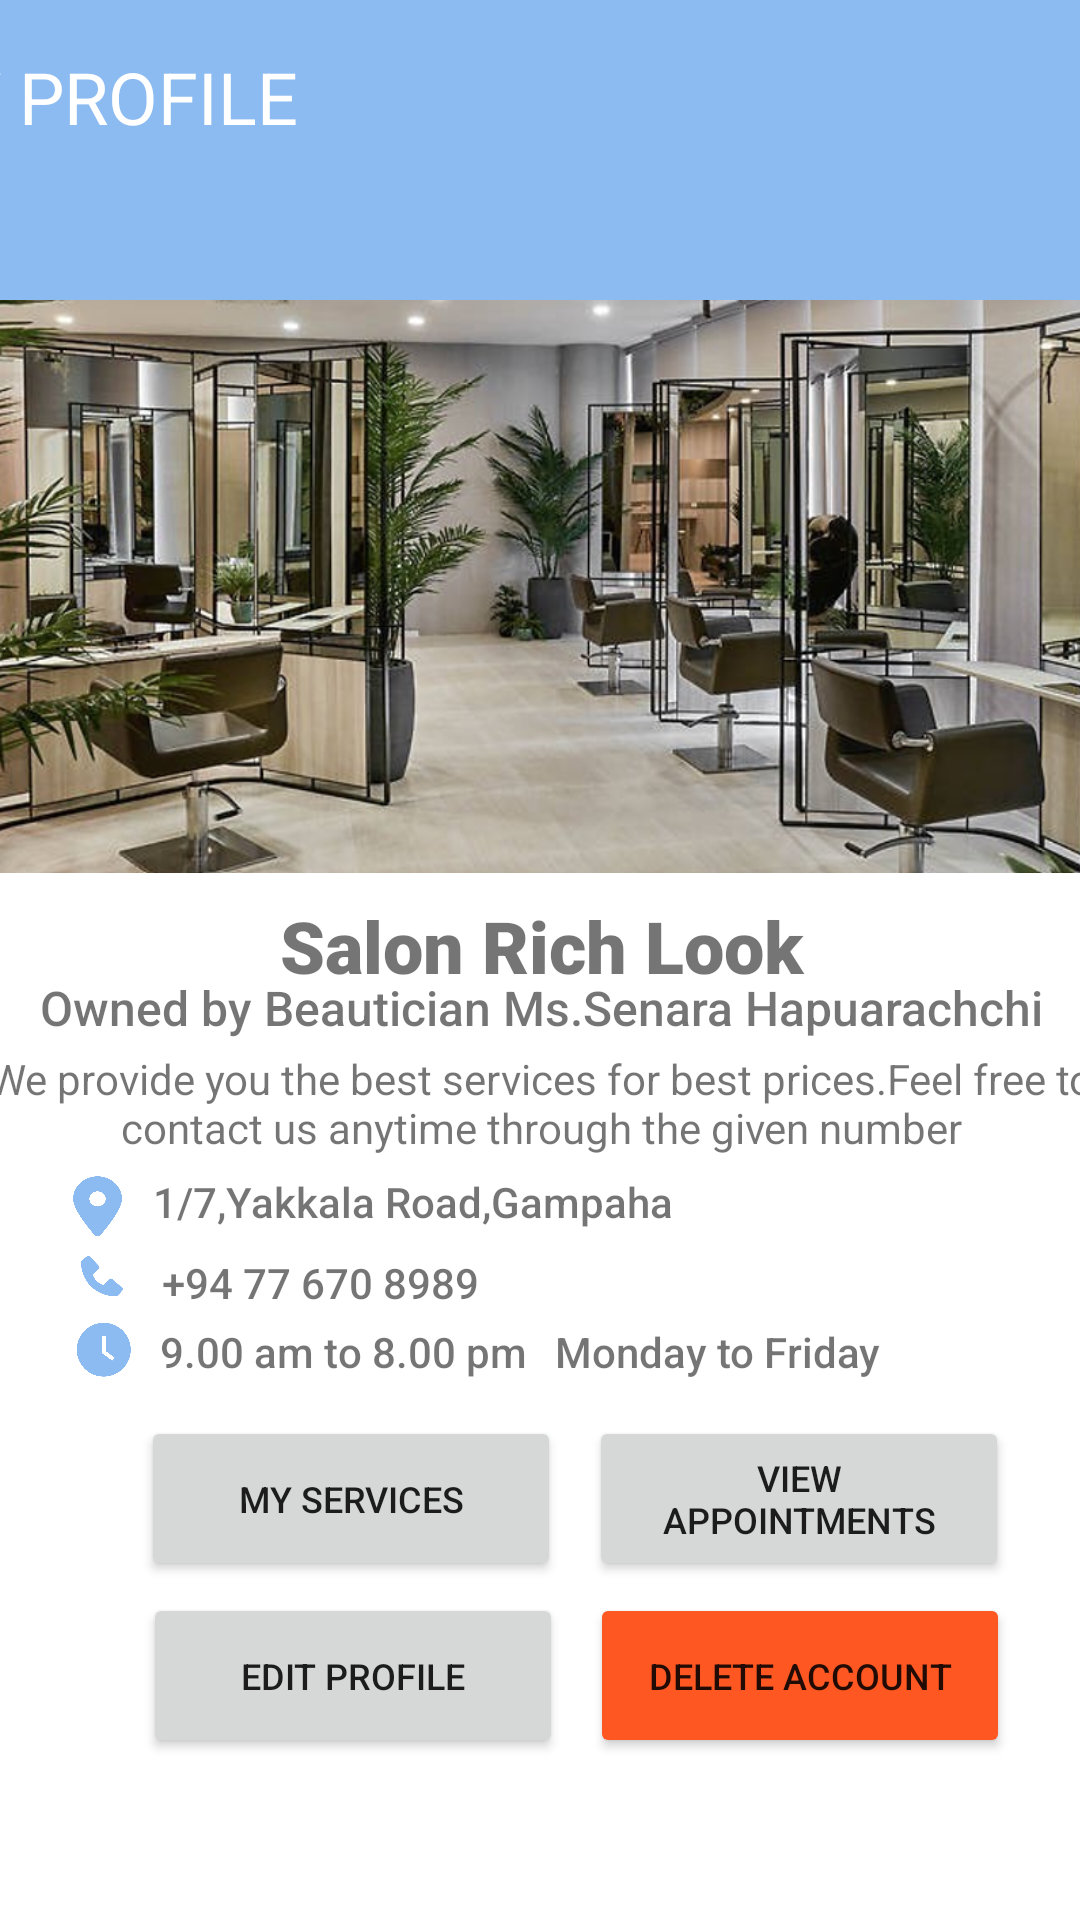

The Android layout XML behind this screen, and the referenced resources:
<!-- AndroidManifest.xml: application theme Theme.SalonAppointmentSystem -->
<!-- res/layout/activity_salon_profile.xml -->
<?xml version="1.0" encoding="utf-8"?>
<androidx.constraintlayout.widget.ConstraintLayout xmlns:android="http://schemas.android.com/apk/res/android"
    xmlns:app="http://schemas.android.com/apk/res-auto"
    xmlns:tools="http://schemas.android.com/tools"
    android:layout_width="match_parent"
    android:layout_height="match_parent"
    tools:context=".salonProfile">

    <View
        android:id="@+id/view9"
        android:layout_width="411dp"
        android:layout_height="100dp"
        android:background="#8CBBF1"
        app:layout_constraintEnd_toEndOf="parent"
        app:layout_constraintHorizontal_bias="1.0"
        app:layout_constraintStart_toStartOf="parent"
        app:layout_constraintTop_toTopOf="parent" />

    <TextView
        android:id="@+id/textView15"
        android:layout_width="149dp"
        android:layout_height="50dp"
        android:layout_marginTop="16dp"
        android:text="MY PROFILE"
        android:textColor="@color/white"
        android:textSize="24sp"
        app:layout_constraintEnd_toEndOf="@+id/view9"
        app:layout_constraintHorizontal_bias="0.061"
        app:layout_constraintStart_toStartOf="@+id/view9"
        app:layout_constraintTop_toTopOf="@+id/view9" />

    <ImageView
        android:id="@+id/imageView5"
        android:layout_width="424dp"
        android:layout_height="191dp"
        app:layout_constraintEnd_toEndOf="parent"
        app:layout_constraintStart_toStartOf="parent"
        app:layout_constraintTop_toBottomOf="@+id/view9"
        app:srcCompat="@drawable/real_salon" />

    <TextView
        android:id="@+id/textView16"
        android:layout_width="373dp"
        android:layout_height="26dp"
        android:layout_marginTop="8dp"
        android:fontFamily="sans-serif-black"
        android:text="Salon Rich Look"
        android:textAlignment="center"
        android:textSize="24sp"
        app:layout_constraintEnd_toEndOf="parent"
        app:layout_constraintHorizontal_bias="0.5"
        app:layout_constraintStart_toStartOf="parent"
        app:layout_constraintTop_toBottomOf="@+id/imageView5" />

    <TextView
        android:id="@+id/textView17"
        android:layout_width="374dp"
        android:layout_height="21dp"
        android:fontFamily="sans-serif-medium"
        android:text="Owned by Beautician Ms.Senara Hapuarachchi"
        android:textAlignment="center"
        android:textSize="16sp"
        app:layout_constraintEnd_toEndOf="parent"
        app:layout_constraintHorizontal_bias="0.5"
        app:layout_constraintStart_toStartOf="parent"
        app:layout_constraintTop_toBottomOf="@+id/textView16" />

    <TextView
        android:id="@+id/textView18"
        android:layout_width="386dp"
        android:layout_height="37dp"
        android:layout_marginTop="4dp"
        android:text="We provide you the best services for best prices.Feel free to contact us anytime through the given number"
        android:textAlignment="center"
        app:layout_constraintEnd_toEndOf="parent"
        app:layout_constraintHorizontal_bias="0.5"
        app:layout_constraintStart_toStartOf="parent"
        app:layout_constraintTop_toBottomOf="@+id/textView17" />

    <ImageView
        android:id="@+id/imageView6"
        android:layout_width="21dp"
        android:layout_height="22dp"
        android:layout_marginTop="4dp"
        app:layout_constraintEnd_toEndOf="parent"
        app:layout_constraintHorizontal_bias="0.065"
        app:layout_constraintStart_toStartOf="parent"
        app:layout_constraintTop_toBottomOf="@+id/textView18"
        app:srcCompat="@drawable/location" />

    <ImageView
        android:id="@+id/imageView7"
        android:layout_width="24dp"
        android:layout_height="19dp"
        android:layout_marginTop="4dp"
        app:layout_constraintEnd_toEndOf="parent"
        app:layout_constraintHorizontal_bias="0.065"
        app:layout_constraintStart_toStartOf="parent"
        app:layout_constraintTop_toBottomOf="@+id/imageView6"
        app:srcCompat="@drawable/phone" />

    <ImageView
        android:id="@+id/imageView8"
        android:layout_width="22dp"
        android:layout_height="20dp"
        android:layout_marginTop="4dp"
        app:layout_constraintEnd_toEndOf="parent"
        app:layout_constraintHorizontal_bias="0.069"
        app:layout_constraintStart_toStartOf="parent"
        app:layout_constraintTop_toBottomOf="@+id/imageView7"
        app:srcCompat="@drawable/time" />

    <TextView
        android:id="@+id/textView19"
        android:layout_width="180dp"
        android:layout_height="19dp"
        android:layout_marginTop="4dp"
        android:fontFamily="sans-serif-medium"
        android:text="1/7,Yakkala Road,Gampaha"
        app:layout_constraintEnd_toEndOf="parent"
        app:layout_constraintHorizontal_bias="0.059"
        app:layout_constraintStart_toEndOf="@+id/imageView6"
        app:layout_constraintTop_toBottomOf="@+id/textView18" />

    <TextView
        android:id="@+id/textView20"
        android:layout_width="wrap_content"
        android:layout_height="wrap_content"
        android:layout_marginTop="8dp"
        android:fontFamily="sans-serif-medium"
        android:text="+94 77 670 8989"
        app:layout_constraintEnd_toEndOf="parent"
        app:layout_constraintHorizontal_bias="0.039"
        app:layout_constraintStart_toEndOf="@+id/imageView7"
        app:layout_constraintTop_toBottomOf="@+id/textView19" />

    <TextView
        android:id="@+id/textView21"
        android:layout_width="wrap_content"
        android:layout_height="wrap_content"
        android:layout_marginTop="4dp"
        android:fontFamily="sans-serif-medium"
        android:text=" Monday to Friday"
        app:layout_constraintEnd_toEndOf="parent"
        app:layout_constraintHorizontal_bias="0.084"
        app:layout_constraintStart_toEndOf="@+id/textView2"
        app:layout_constraintTop_toBottomOf="@+id/textView20" />

    <TextView
        android:id="@+id/textView2"
        android:layout_width="wrap_content"
        android:layout_height="wrap_content"
        android:layout_marginTop="4dp"
        android:fontFamily="sans-serif-medium"
        android:text="9.00 am to 8.00 pm"
        app:layout_constraintEnd_toEndOf="parent"
        app:layout_constraintHorizontal_bias="0.041"
        app:layout_constraintStart_toEndOf="@+id/imageView8"
        app:layout_constraintTop_toBottomOf="@+id/textView20" />

    <Button
        android:id="@+id/button11"
        android:layout_width="140dp"
        android:layout_height="55dp"
        android:layout_marginTop="4dp"
        android:onClick="editProfile"
        android:text="Edit Profile"
        android:textSize="12sp"
        app:layout_constraintEnd_toEndOf="parent"
        app:layout_constraintHorizontal_bias="0.217"
        app:layout_constraintStart_toStartOf="parent"
        app:layout_constraintTop_toBottomOf="@+id/button3" />

    <Button
        android:id="@+id/button12"
        android:layout_width="140dp"
        android:layout_height="55dp"
        android:layout_marginTop="4dp"
        android:backgroundTint="#FF5722"
        android:onClick="deleteAcc"
        android:text="Delete Account"
        android:textSize="12sp"
        app:layout_constraintEnd_toEndOf="parent"
        app:layout_constraintHorizontal_bias="0.28"
        app:layout_constraintStart_toEndOf="@+id/button11"
        app:layout_constraintTop_toBottomOf="@+id/button4" />

    <Button
        android:id="@+id/button3"
        android:layout_width="140dp"
        android:layout_height="55dp"
        android:layout_marginTop="372dp"

        android:onClick="myServices"

        android:text="My Services"
        android:textSize="12sp"
        app:layout_constraintEnd_toEndOf="parent"
        app:layout_constraintHorizontal_bias="0.214"
        app:layout_constraintStart_toStartOf="parent"
        app:layout_constraintTop_toBottomOf="@+id/view9" />

    <Button
        android:id="@+id/button4"
        android:layout_width="140dp"
        android:layout_height="55dp"
        android:layout_marginTop="372dp"
        android:text="View Appointments"
        android:textSize="12sp"
        app:layout_constraintEnd_toEndOf="parent"
        app:layout_constraintHorizontal_bias="0.28"
        app:layout_constraintStart_toEndOf="@+id/button3"
        app:layout_constraintTop_toBottomOf="@+id/view9" />

</androidx.constraintlayout.widget.ConstraintLayout>
<!-- resources referenced by this layout -->
<resources>
  <color name="white">#FFFFFFFF</color>
  <!-- drawable location: png bitmap (drawable, 8154 bytes) -->
  <!-- drawable phone: png bitmap (drawable, 5194 bytes) -->
  <!-- drawable real_salon: png bitmap (drawable, 739061 bytes) -->
  <!-- drawable time: png bitmap (drawable, 7959 bytes) -->
  <style name="Theme.SalonAppointmentSystem" parent="Theme.MaterialComponents.DayNight.DarkActionBar">
          
          <item name="colorPrimary">#8CBBF1</item>
          <item name="colorPrimaryVariant">#35DBF1</item>
          <item name="colorOnPrimary">#FFFFFF</item>
          
          <item name="colorSecondary">@color/teal_200</item>
          <item name="colorSecondaryVariant">@color/teal_700</item>
          <item name="colorOnSecondary">#FFFFFF</item>
          
          <item name="android:statusBarColor" tools:targetApi="l">?attr/colorPrimaryVariant</item>
          
      </style>
  <color name="teal_200">#FF03DAC5</color>
  <color name="teal_700">#FF018786</color>
</resources>
